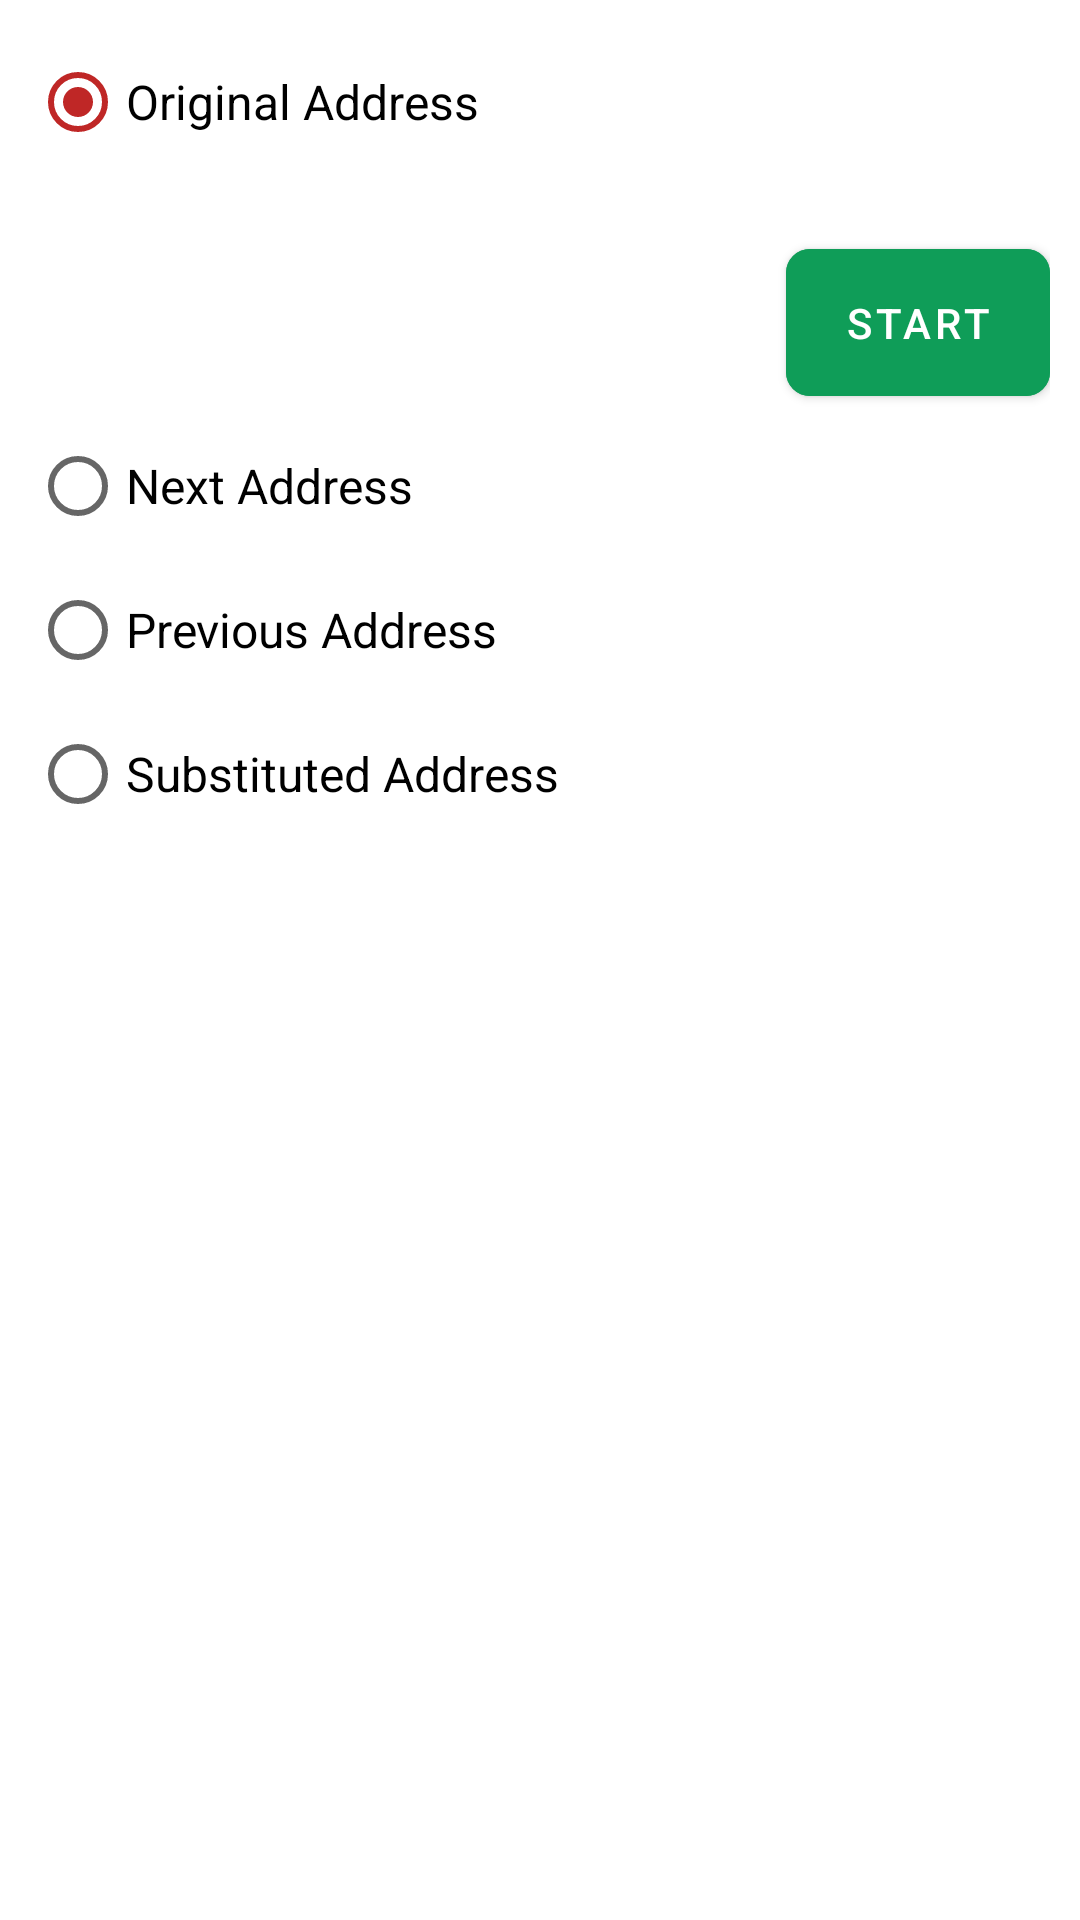

This screen was rendered from an Android layout file. Write that file and the resources it references.
<!-- AndroidManifest.xml: application theme AppTheme -->
<!-- res/layout/activity_address_selection.xml -->
<?xml version="1.0" encoding="utf-8"?>
<RelativeLayout xmlns:android="http://schemas.android.com/apk/res/android"
    xmlns:app="http://schemas.android.com/apk/res-auto"
    xmlns:tools="http://schemas.android.com/tools"
    android:layout_width="match_parent"
    android:layout_height="match_parent"
    tools:context=".activities.AddressSelection">

    <LinearLayout
        android:layout_width="match_parent"
        android:layout_height="wrap_content"
        android:layout_margin="@dimen/margin10"
        android:focusableInTouchMode="true"
        android:focusable="true"
        android:orientation="vertical">

        <RadioGroup
            android:id="@+id/rg_address"
            android:layout_width="match_parent"
            android:layout_height="wrap_content"
            android:orientation="vertical">

            <RadioButton
                android:id="@+id/rb_original_address"
                android:layout_width="match_parent"
                android:layout_height="wrap_content"
                android:text="@string/original_address"
                android:checked="true"
                android:textSize="@dimen/text_16" />

            <RelativeLayout
                android:id="@+id/rl_layout"
                android:layout_width="match_parent"
                android:layout_height="wrap_content"
                >

                <com.google.android.material.textview.MaterialTextView
                    android:id="@+id/tv_original_address"
                    android:layout_width="match_parent"
                    android:layout_height="wrap_content"
                    android:text=""
                    android:layout_marginStart="@dimen/margin30"
                    />

                <com.google.android.material.button.MaterialButton
                    android:id="@+id/btn_start"
                    android:layout_width="wrap_content"
                    android:layout_height="wrap_content"
                    android:text="@string/start"
                    android:backgroundTint="@color/color_green_google"
                    android:paddingTop="@dimen/margin15"
                    android:paddingBottom="@dimen/margin15"
                    app:cornerRadius="@dimen/margin8"
                    android:layout_alignParentEnd="true"
                    android:layout_below="@+id/tv_original_address"
                    android:textColor="@android:color/white" />

            </RelativeLayout>

            <RadioButton
                android:id="@+id/rb_next_address"
                android:layout_width="match_parent"
                android:layout_height="wrap_content"
                android:text="@string/next_address"
                android:textSize="@dimen/text_16" />

            <RelativeLayout
                android:id="@+id/rl_layout_next"
                android:layout_width="match_parent"
                android:layout_height="wrap_content"
                android:visibility="gone"
                android:focusableInTouchMode="true"
                android:focusable="true"
                >

                <com.google.android.material.textview.MaterialTextView
                    android:id="@+id/tv_next_address"
                    android:layout_width="match_parent"
                    android:layout_height="wrap_content"
                    android:text=""
                    android:layout_marginStart="@dimen/margin30"
                    />
                <com.google.android.material.textfield.TextInputLayout
                    android:id="@+id/til_reason_next_address"
                    style="@style/Widget.MaterialComponents.TextInputLayout.OutlinedBox"
                    android:layout_width="match_parent"
                    android:layout_height="wrap_content"
                    android:layout_marginTop="@dimen/margin10"
                    android:layout_marginStart="@dimen/margin30"
                    app:errorEnabled="true"
                    android:layout_below="@+id/tv_next_address" >

                    <com.google.android.material.textfield.TextInputEditText
                        android:id="@+id/et_reasonNextAd"
                        android:layout_width="match_parent"
                        android:layout_height="wrap_content"
                        android:drawablePadding="@dimen/margin5"
                        android:hint="@string/reason_of_selecting_next_address" />
                </com.google.android.material.textfield.TextInputLayout>

                <com.google.android.material.button.MaterialButton
                    android:id="@+id/btn_start_next"
                    android:layout_width="wrap_content"
                    android:layout_height="wrap_content"
                    android:text="@string/start"
                    android:backgroundTint="@color/color_green_google"
                    android:paddingTop="@dimen/margin15"
                    android:paddingBottom="@dimen/margin15"
                    app:cornerRadius="@dimen/margin8"
                    android:layout_alignParentEnd="true"
                    android:layout_below="@+id/til_reason_next_address"
                    android:textColor="@android:color/white" />

            </RelativeLayout>

            <RadioButton
                android:id="@+id/rb_previous_address"
                android:layout_width="match_parent"
                android:layout_height="wrap_content"
                android:text="@string/previous_address"
                android:textSize="@dimen/text_16" />

            <RelativeLayout
                android:id="@+id/rl_layout_previous"
                android:layout_width="match_parent"
                android:layout_height="wrap_content"
                android:visibility="gone"
                android:focusableInTouchMode="true"
                android:focusable="true"
                >

                <com.google.android.material.textview.MaterialTextView
                    android:id="@+id/tv_previous_address"
                    android:layout_width="match_parent"
                    android:layout_height="wrap_content"
                    android:text=""
                    android:layout_marginStart="@dimen/margin30"
                    />
                <com.google.android.material.textfield.TextInputLayout
                    android:id="@+id/til_reason_previous_address"
                    style="@style/Widget.MaterialComponents.TextInputLayout.OutlinedBox"
                    android:layout_width="match_parent"
                    android:layout_height="wrap_content"
                    android:layout_marginTop="@dimen/margin10"
                    android:layout_marginStart="@dimen/margin30"
                    app:errorEnabled="true"
                    android:layout_below="@+id/tv_previous_address" >

                    <com.google.android.material.textfield.TextInputEditText
                        android:id="@+id/et_reasonPreviousAd"
                        android:layout_width="match_parent"
                        android:layout_height="wrap_content"
                        android:drawablePadding="@dimen/margin5"
                        android:hint="@string/reason_of_selecting_previous_address" />
                </com.google.android.material.textfield.TextInputLayout>

                <com.google.android.material.button.MaterialButton
                    android:id="@+id/btn_start_previous"
                    android:layout_width="wrap_content"
                    android:layout_height="wrap_content"
                    android:text="@string/start"
                    android:backgroundTint="@color/color_green_google"
                    android:paddingTop="@dimen/margin15"
                    android:paddingBottom="@dimen/margin15"
                    app:cornerRadius="@dimen/margin8"
                    android:layout_alignParentEnd="true"
                    android:layout_below="@+id/til_reason_previous_address"
                    android:textColor="@android:color/white" />

            </RelativeLayout>

            <RadioButton
                android:id="@+id/rb_substituted_address"
                android:layout_width="match_parent"
                android:layout_height="wrap_content"
                android:text="@string/substituted_address"
                android:textSize="@dimen/text_16" />

            <RelativeLayout
                android:id="@+id/rl_layout_substituted"
                android:layout_width="match_parent"
                android:layout_height="wrap_content"
                android:visibility="gone"
                android:focusableInTouchMode="true"
                android:focusable="true"
                >

                <LinearLayout
                    android:id="@+id/ll_spinner"
                    android:layout_width="match_parent"
                    android:layout_height="wrap_content"
                    android:background="@drawable/bg_spinner"
                    android:layout_marginStart="@dimen/margin30"
                    android:orientation="vertical">
                    <Spinner
                        android:id="@+id/spn_railway_station"
                        android:layout_width="match_parent"
                        android:layout_height="wrap_content"
                        />
                </LinearLayout>

                <com.google.android.material.textview.MaterialTextView
                    android:id="@+id/tv_substitute_address"
                    android:layout_width="match_parent"
                    android:layout_height="wrap_content"
                    android:text=""
                    android:layout_below="@+id/ll_spinner"
                    android:layout_marginTop="@dimen/margin5"
                    android:layout_marginStart="@dimen/margin30"
                    android:visibility="gone"
                    />

                <com.google.android.material.textfield.TextInputLayout
                    android:id="@+id/til_reason_substitute_address"
                    style="@style/Widget.MaterialComponents.TextInputLayout.OutlinedBox"
                    android:layout_width="match_parent"
                    android:layout_height="wrap_content"
                    android:layout_marginTop="@dimen/margin10"
                    android:layout_marginStart="@dimen/margin30"
                    app:errorEnabled="true"
                    android:layout_below="@+id/tv_substitute_address" >

                    <com.google.android.material.textfield.TextInputEditText
                        android:id="@+id/et_reasonSubstituteAd"
                        android:layout_width="match_parent"
                        android:layout_height="wrap_content"
                        android:drawablePadding="@dimen/margin5"
                        android:hint="@string/reson_of_selecting_substitute_address" />
                </com.google.android.material.textfield.TextInputLayout>

                <com.google.android.material.button.MaterialButton
                    android:id="@+id/btn_start_sub"
                    android:layout_width="wrap_content"
                    android:layout_height="wrap_content"
                    android:text="@string/start"
                    android:backgroundTint="@color/color_green_google"
                    android:paddingTop="@dimen/margin15"
                    android:paddingBottom="@dimen/margin15"
                    app:cornerRadius="@dimen/margin8"
                    android:layout_alignParentEnd="true"
                    android:layout_below="@+id/til_reason_substitute_address"
                    android:textColor="@android:color/white" />

            </RelativeLayout>

        </RadioGroup>

    </LinearLayout>

</RelativeLayout>
<!-- resources referenced by this layout -->
<resources>
  <color name="color_green_google">#0F9D58</color>
  <dimen name="margin10">10dp</dimen>
  <dimen name="margin15">15dp</dimen>
  <dimen name="margin30">30dp</dimen>
  <dimen name="margin5">5dp</dimen>
  <dimen name="margin8">8dp</dimen>
  <dimen name="text_16">16sp</dimen>
  <!-- drawable bg_spinner (drawable) -->
  <?xml version="1.0" encoding="utf-8"?>
  <shape xmlns:android="http://schemas.android.com/apk/res/android"
      android:shape="rectangle">
      <corners android:radius="@dimen/margin5" />
      <stroke android:width="@dimen/margin2" />
  </shape>
  <string name="next_address">Next Address</string>
  <string name="original_address">Original Address</string>
  <string name="previous_address">Previous Address</string>
  <string name="reason_of_selecting_next_address">Reason of selecting next address</string>
  <string name="reason_of_selecting_previous_address">Reason of selecting previous address</string>
  <string name="reson_of_selecting_substitute_address">Reason of selecting substitute address</string>
  <string name="start">Start</string>
  <string name="substituted_address">Substituted Address</string>
  <style name="AppTheme" parent="Theme.MaterialComponents.Light.DarkActionBar">
          
          <item name="colorPrimary">@color/colorPrimary</item>
          <item name="colorPrimaryDark">@color/colorPrimaryDark</item>
          <item name="colorAccent">@color/colorAccent</item>
      </style>
  <dimen name="margin2">2dp</dimen>
  <color name="colorPrimary">#DB4437</color>
  <color name="colorPrimaryDark">#bf2726</color>
  <color name="colorAccent">#bf2726</color>
</resources>
